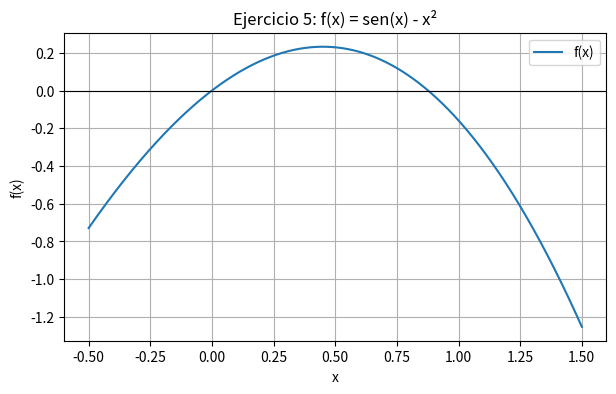

This chart was generated by the following Python code:
from math import sin
import numpy as np
import matplotlib.pyplot as plt


def biseccion(f, xl, xu, es=None, iteraciones=None, valor_verdadero=None):
    """Método de bisección. Se detiene por número de iteraciones o cuando ea < es."""
    print(f"{'It':>3} {'xl':>10} {'xu':>10} {'xr':>10} {'f(xr)':>11} {'ea %':>9} {'et %':>9}")
    xr_anterior = None
    n = 0
    while True:
        n += 1
        xr = (xl + xu) / 2

        if xr_anterior is None:
            ea = None
        else:
            ea = abs((xr - xr_anterior) / xr) * 100

        et = abs((valor_verdadero - xr) / valor_verdadero) * 100 if valor_verdadero else None

        texto_ea = f"{ea:>9.4f}" if ea is not None else f"{'---':>9}"
        texto_et = f"{et:>9.4f}" if et is not None else f"{'---':>9}"
        print(f"{n:>3} {xl:>10.6f} {xu:>10.6f} {xr:>10.6f} {f(xr):>11.6f} {texto_ea} {texto_et}")

        # se elige el subintervalo donde cambia el signo
        if f(xl) * f(xr) < 0:
            xu = xr
        elif f(xl) * f(xr) > 0:
            xl = xr
        else:
            break  # f(xr) = 0, raíz exacta

        xr_anterior = xr
        if iteraciones is not None and n >= iteraciones:
            break
        if es is not None and ea is not None and ea < es:
            break
    return xr


def graficar(f, a, b, titulo, archivo):
    x = np.linspace(a, b, 1000)
    y = [f(valor) for valor in x]
    plt.figure(figsize=(7, 4))
    plt.plot(x, y, label="f(x)")
    plt.axhline(0, color="black", linewidth=0.8)  # eje x, donde están las raíces
    plt.title(titulo)
    plt.xlabel("x")
    plt.ylabel("f(x)")
    plt.grid(True)
    plt.legend()
    plt.savefig(archivo, dpi=120, bbox_inches="tight")
    plt.show()


# EJERCICIO 5
f5 = lambda x: sin(x) - x**2  # sen(x) = x²  ->  sen(x) - x² = 0

graficar(f5, -0.5, 1.5, "Ejercicio 5: f(x) = sen(x) - x²", "ej5.png")

print("Bisección [0.5, 1] con es = 2 %")
raiz5 = biseccion(f5, 0.5, 1, es=2, valor_verdadero=0.876726215)

print(f"Prueba de error con x = {raiz5}:")
print(f"  sen(x) = {sin(raiz5):.6f}")
print(f"  x²     = {raiz5**2:.6f}")
print(f"  diferencia sen(x) - x² = {f5(raiz5):.6f}")
